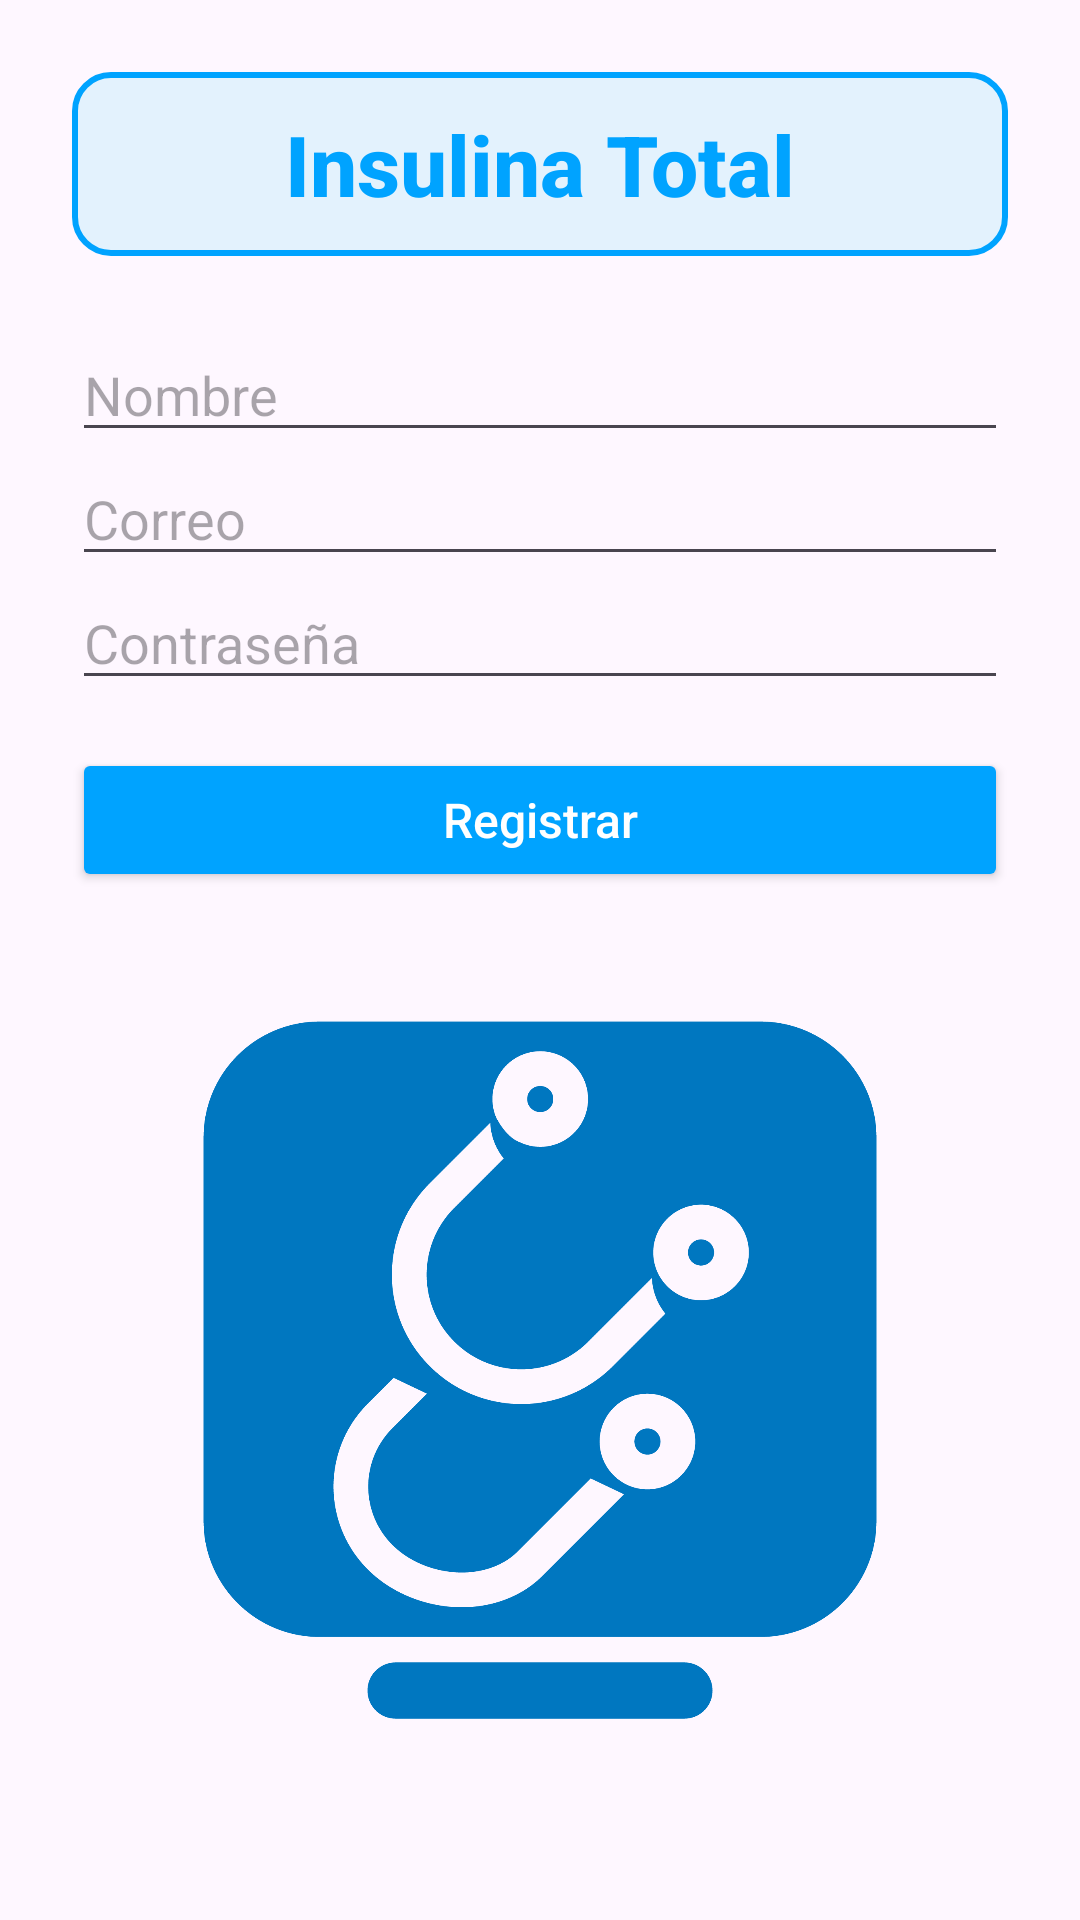

Write the Android layout XML for this screen, with the resource values it uses.
<!-- AndroidManifest.xml: application theme Theme.InsulinaApp -->
<!-- res/layout/activity_sign_up.xml -->
<?xml version="1.0" encoding="utf-8"?>
<LinearLayout
    xmlns:android="http://schemas.android.com/apk/res/android"
    xmlns:app="http://schemas.android.com/apk/res-auto"
    android:orientation="vertical"
    android:padding="24dp"
    android:layout_width="match_parent"
    android:layout_height="match_parent">
    
    <TextView
        android:id="@+id/tvTitulo"
        android:layout_width="match_parent"
        android:layout_height="wrap_content"
        android:text="Insulina Total"
        android:textSize="28sp"
        android:textStyle="bold"
        android:gravity="center"
        android:textColor="#00A3FF"
        android:fontFamily="sans-serif-medium"
        android:background="@drawable/title_background"
        android:padding="12dp"
        android:layout_marginBottom="24dp" />

    <EditText
        android:id="@+id/etNombre"
        android:hint="Nombre"
        android:layout_width="match_parent"
        android:layout_height="wrap_content"/>

    <EditText
        android:id="@+id/etCorreo"
        android:hint="Correo"
        android:inputType="textEmailAddress"
        android:layout_width="match_parent"
        android:layout_height="wrap_content"/>

    <EditText
        android:id="@+id/etContrasena"
        android:hint="Contraseña"
        android:inputType="textPassword"
        android:layout_width="match_parent"
        android:layout_height="wrap_content"/>



    <Button
        android:id="@+id/btnRegistrar"
        android:layout_width="match_parent"
        android:layout_height="wrap_content"
        android:text="Registrar"
        android:textColor="@color/buttonText"
        android:backgroundTint="#00A3FF"
        android:textAllCaps="false"
        android:textSize="16sp"
        android:layout_marginTop="16dp"/>

    <LinearLayout
        android:layout_width="match_parent"
        android:layout_height="match_parent"
        android:orientation="horizontal" >

        <ImageView
            android:id="@+id/imageView2"
            android:layout_width="wrap_content"
            android:layout_height="wrap_content"
            android:layout_weight="1"
            app:srcCompat="@drawable/Logooo" />
    </LinearLayout>
</LinearLayout>
<!-- resources referenced by this layout -->
<resources>
  <color name="buttonText">#FFFFFF</color>
  <!-- drawable Logooo: png bitmap (drawable, 28034 bytes) -->
  <!-- drawable title_background (drawable) -->
  <shape xmlns:android="http://schemas.android.com/apk/res/android"
      android:shape="rectangle">
      <solid android:color="#E3F2FD"/> 
      <corners android:radius="12dp"/>
      <stroke android:width="2dp" android:color="#00A3FF"/>
  </shape>
  <style name="Theme.InsulinaApp" parent="Base.Theme.InsulinaApp" />
  <style name="Base.Theme.InsulinaApp" parent="Theme.Material3.DayNight.NoActionBar">
          
          
      </style>
</resources>
